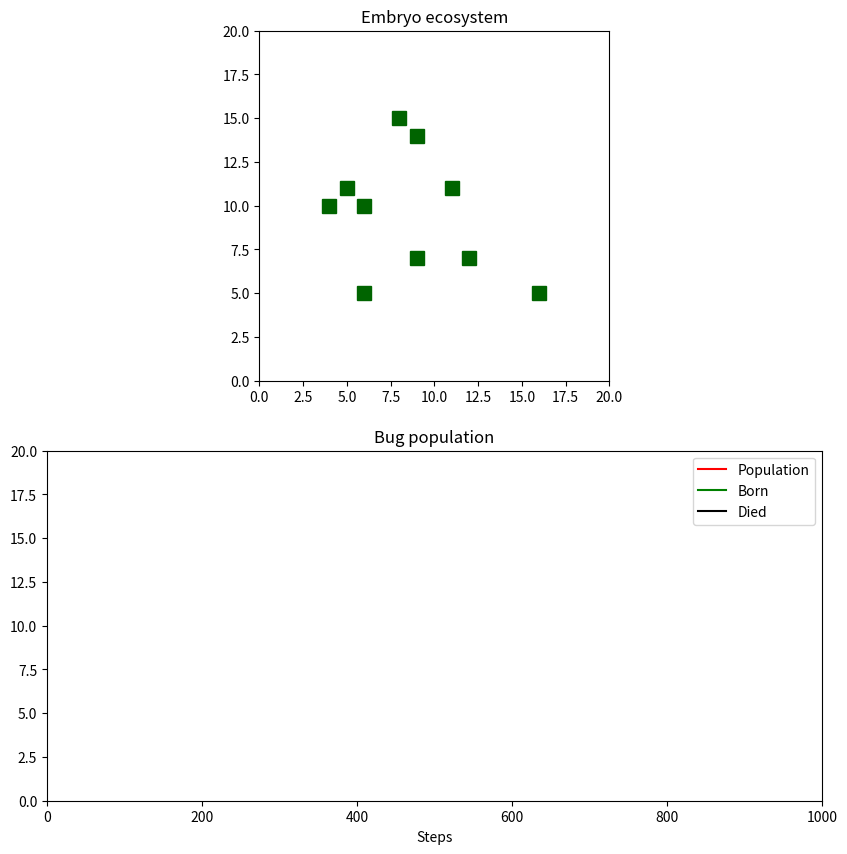

Write Python code to recreate this figure.
"""Embryo: full ecosystem with sex, breeding, seasons, gene recombination + mutation."""
import numpy as np
import matplotlib.pyplot as plt
from matplotlib.animation import FuncAnimation


SEASONS = ['Spring', 'Summer', 'Autumn', 'Winter']
SEASON_FOOD = [8, 8, 8, 8]  # food count stays constant — eat one, respawn one
SEASON_LENGTH = 300  # steps per season


class Gene:
    """A bug's genome: 5 traits."""
    def __init__(self, smell_weight=0.5, explore_noise=0.5, momentum=0.3, memory_decay=0.999, lr=0.1):
        self.smell_weight = smell_weight
        self.explore_noise = explore_noise
        self.momentum = momentum
        self.memory_decay = memory_decay
        self.lr = lr

    def crossover(self, other):
        """Gene recombination: mix genes from two parents."""
        child = Gene()
        child.smell_weight = np.random.choice([self.smell_weight, other.smell_weight])
        child.explore_noise = np.random.choice([self.explore_noise, other.explore_noise])
        child.momentum = np.random.choice([self.momentum, other.momentum])
        child.memory_decay = np.random.choice([self.memory_decay, other.memory_decay])
        child.lr = np.random.choice([self.lr, other.lr])
        return child

    def mutate(self, rate=0.1):
        """Random mutation."""
        if np.random.random() < rate:
            self.smell_weight *= np.random.uniform(0.8, 1.2)
        if np.random.random() < rate:
            self.explore_noise *= np.random.uniform(0.8, 1.2)
        if np.random.random() < rate:
            self.momentum *= np.random.uniform(0.8, 1.2)


class Bug:
    """A living bug with genes, sex, energy."""
    def __init__(self, pos, gene, sex=None):
        self.pos = np.array(pos)
        self.gene = gene
        self.sex = sex if sex else np.random.choice(['M', 'F'])
        self.energy = 0.8
        self.alive = True
        self.food_eaten = 0
        self.offspring = 0
        self._prev_action = None

    def decide(self, sensory, world):
        """Simple decision: move towards food, avoid walls."""
        food_in_view = np.argwhere(sensory.reshape(5, 5) == 2)
        if len(food_in_view) > 0:
            # Move towards nearest food
            dr, dc = food_in_view[0] - 2
            if dr < 0: action = 0
            elif dr > 0: action = 4
            else: action = 2 if dc > 0 else 6
        else:
            # Explore with genetic noise
            if np.random.random() < self.gene.explore_noise:
                action = np.random.randint(8)
            else:
                action = self._prev_action if self._prev_action is not None else np.random.randint(8)
        # Momentum: keep going straight
        if self._prev_action is not None and np.random.random() < self.gene.momentum:
            action = self._prev_action
        self._prev_action = action
        return action


class Ecosystem:
    """The world: grid, food, bugs, seasons."""
    def __init__(self, size=20, seed=42):
        np.random.seed(seed)
        self.size = size
        self.grid = np.zeros((size, size))
        self.food_positions = []
        self.bugs = []
        self.step_count = 0
        self.born_count = 0
        self.died_count = 0

        # Place walls
        for _ in range(10):
            r, c = np.random.randint(2, size-2, 2)
            self.grid[r, c] = -1

        # Start with 10 bugs
        for _ in range(10):
            r, c = np.random.randint(0, size, 2)
            while self.grid[r, c] != 0:
                r, c = np.random.randint(0, size, 2)
            self.bugs.append(Bug((r, c), Gene()))

        # Place initial food
        self.season = 0
        self.respawn_food()

    @property
    def season_name(self):
        return SEASONS[self.season]

    def respawn_food(self):
        """Respawn food based on current season."""
        target = SEASON_FOOD[self.season]
        while len(self.food_positions) < target:
            r, c = np.random.randint(0, self.size, 2)
            if self.grid[r, c] != -1 and (r, c) not in self.food_positions:
                self.food_positions.append((r, c))

    def sense(self, bug):
        """What does this bug see?"""
        r, c = bug.pos
        view = np.zeros((5, 5))
        for dr in range(-2, 3):
            for dc in range(-2, 3):
                rr, cc = r + dr, c + dc
                if 0 <= rr < self.size and 0 <= cc < self.size:
                    if (rr, cc) in self.food_positions:
                        view[dr+2, dc+2] = 2
                    elif self.grid[rr, cc] == -1:
                        view[dr+2, dc+2] = -1
        return view.flatten()

    def step(self):
        """One time step in the ecosystem."""
        self.step_count += 1
        bugs_to_add = []

        # Update season
        if self.step_count % SEASON_LENGTH == 0:
            self.season = (self.season + 1) % 4
            self.respawn_food()

        for bug in self.bugs:
            if not bug.alive:
                continue

            # Decide action
            s = self.sense(bug)
            action = bug.decide(s, self)

            # Move
            dr_list = [-1, -1, 0, 1, 1, 1, 0, -1]
            dc_list = [0, 1, 1, 1, 0, -1, -1, -1]
            dr, dc = dr_list[action], dc_list[action]
            nr, nc = int(bug.pos[0] + dr), int(bug.pos[1] + dc)
            if 0 <= nr < self.size and 0 <= nc < self.size and self.grid[nr, nc] != -1:
                bug.pos = np.array([nr, nc])

            # Eat food
            for (fr, fc) in self.food_positions:
                if (nr, nc) == (fr, fc):
                    bug.energy = min(1.0, bug.energy + 0.3)
                    bug.food_eaten += 1
                    self.food_positions.remove((fr, fc))
                    # Respawn food immediately — eat one, get one
                    new_r, new_c = np.random.randint(0, self.size, 2)
                    while self.grid[new_r, new_c] == -1 or (new_r, new_c) in self.food_positions:
                        new_r, new_c = np.random.randint(0, self.size, 2)
                    self.food_positions.append((new_r, new_c))
                    break

            # Energy decay — density dependent: more bugs = more competition = faster decay
            n_bugs = len([b for b in self.bugs if b.alive])
            bug.energy -= 0.002 + (n_bugs - 10) * 0.0005  # baseline + crowding penalty
            if bug.energy <= 0:
                bug.alive = False
                self.died_count += 1
                continue

            # Breeding: check if adjacent to opposite sex with enough energy
            if bug.energy > 0.6:
                n_bugs = len([b for b in self.bugs if b.alive])
                # If population is too low, asexual reproduction (splitting)
                if n_bugs < 5:
                    if np.random.random() < 0.3:  # 30% chance to split
                        n_children = np.random.randint(3, 8)
                        for _ in range(n_children):
                            child_gene = bug.gene  # clone
                            child_gene.mutate()    # but with mutation
                            # Children spawn nearby
                            r_offset, c_offset = np.random.randint(-2, 3, 2)
                            nr, nc = int(bug.pos[0] + r_offset), int(bug.pos[1] + c_offset)
                            nr = max(0, min(self.size-1, nr))
                            nc = max(0, min(self.size-1, nc))
                            child = Bug((nr, nc), child_gene)
                            child.energy = 0.5
                            bugs_to_add.append(child)
                            bug.offspring += 1
                            self.born_count += 1
                        bug.energy -= 0.4  # splitting costs a lot of energy
                else:
                    # Normal sexual reproduction — slower when population is high
                    breed_chance = 0.2 * (10.0 / max(n_bugs, 5))  # more bugs = slower breeding
                    for other in self.bugs:
                        if not other.alive or other is bug:
                            continue
                        if other.sex == bug.sex:
                            continue
                        if np.linalg.norm(bug.pos - other.pos) < 2:
                            if np.random.random() < breed_chance:
                                child_gene = bug.gene.crossover(other.gene)
                                child_gene.mutate()
                                child = Bug(tuple(bug.pos), child_gene)
                                child.energy = 0.5
                                bugs_to_add.append(child)
                                bug.energy -= 0.2
                                other.energy -= 0.2
                                bug.offspring += 1
                                other.offspring += 1
                                self.born_count += 1
                                break

        # Add newborns
        self.bugs.extend(bugs_to_add)

        # Remove dead bugs
        self.bugs = [b for b in self.bugs if b.alive]


# Setup
eco = Ecosystem(size=20, seed=42)

# Plot
fig, (ax1, ax2) = plt.subplots(2, 1, figsize=(10, 10))
ax1.set_xlim(0, 20)
ax1.set_ylim(0, 20)
ax1.set_aspect('equal')

# Draw walls
for r in range(20):
    for c in range(20):
        if eco.grid[r, c] == -1:
            ax1.plot(c, 19-r, 's', color='darkgreen', markersize=10)

food_scatter = ax1.scatter([], [], color='gold', s=100, marker='s')
bug_scatter_m = ax1.scatter([], [], color='blue', s=120, marker='^')  # male = triangle
bug_scatter_f = ax1.scatter([], [], color='pink', s=120, marker='v')  # female = down-triangle

ax1.set_title('Embryo ecosystem')

# Population plot
ax2.set_xlim(0, 1000)
ax2.set_ylim(0, 20)
ax2.set_title('Bug population')
ax2.set_xlabel('Steps')
pop_line, = ax2.plot([], [], color='red', label='Population')
birth_line, = ax2.plot([], [], color='green', label='Born')
death_line, = ax2.plot([], [], color='black', label='Died')
ax2.legend()

pop_history = []
born_history = []
died_history = []


def update(frame):
    eco.step()

    # Update food
    fx = [c for r, c in eco.food_positions]
    fy = [19-r for r, c in eco.food_positions]
    food_scatter.set_offsets(np.c_[fx, fy])

    # Update bugs
    m_pos = [[b.pos[1], 19-b.pos[0]] for b in eco.bugs if b.sex == 'M']
    f_pos = [[b.pos[1], 19-b.pos[0]] for b in eco.bugs if b.sex == 'F']
    bug_scatter_m.set_offsets(m_pos if m_pos else [[-10, -10]])
    bug_scatter_f.set_offsets(f_pos if f_pos else [[-10, -10]])

    # Update population
    pop_history.append(len(eco.bugs))
    born_history.append(eco.born_count)
    died_history.append(eco.died_count)
    pop_line.set_data(range(len(pop_history)), pop_history)
    birth_line.set_data(range(len(born_history)), born_history)
    death_line.set_data(range(len(died_history)), died_history)
    ax2.set_xlim(0, max(100, eco.step_count))

    ax1.set_title(f'Step {eco.step_count} | Season: {eco.season_name} | Bugs: {len(eco.bugs)} | Born: {eco.born_count} | Died: {eco.died_count}')


ani = FuncAnimation(fig, update, frames=2000, interval=30)
plt.show()
